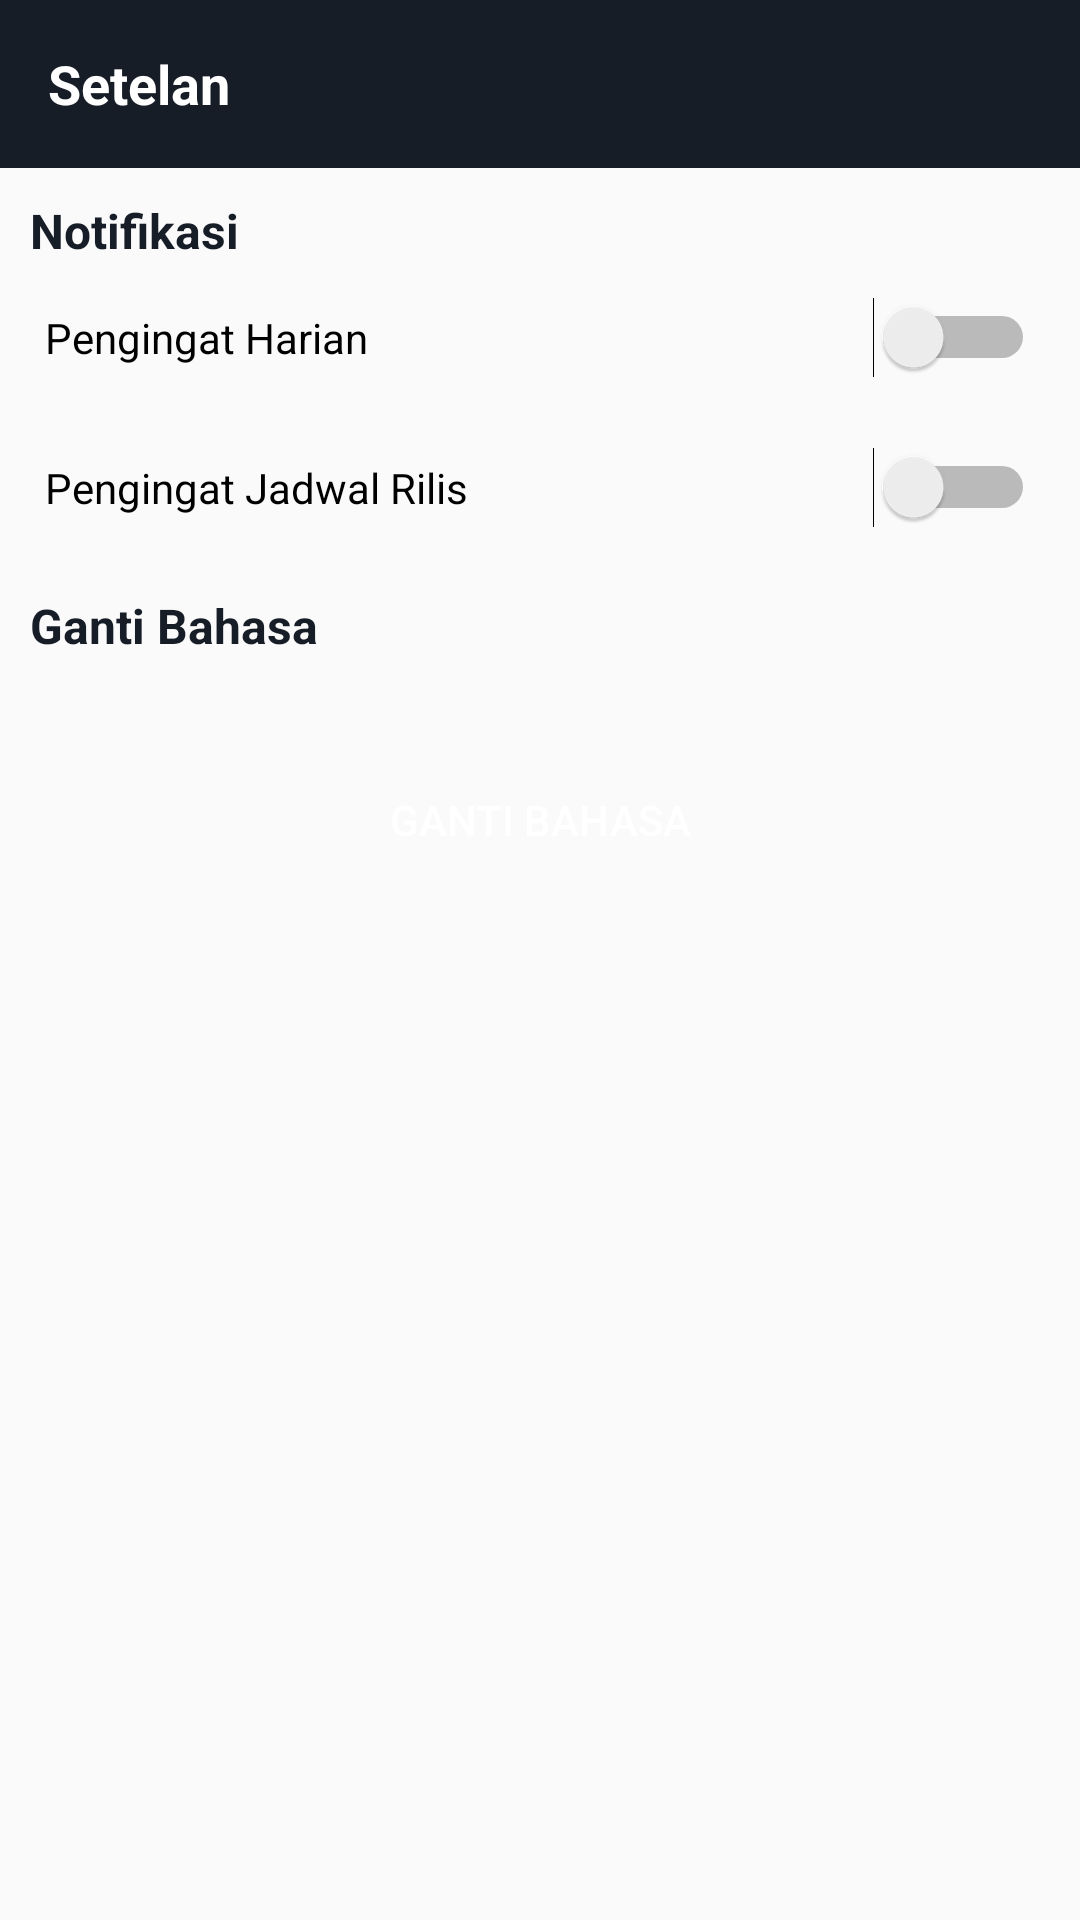

Layout XML and referenced resources for this Android screen:
<!-- AndroidManifest.xml: application theme MovieCatalogue -->
<!-- res/layout/activity_setting.xml -->
<?xml version="1.0" encoding="utf-8"?>
<LinearLayout
    xmlns:android="http://schemas.android.com/apk/res/android"
    android:layout_width="match_parent"
    android:layout_height="match_parent"
    android:orientation="vertical">

    <com.google.android.material.appbar.AppBarLayout
        android:layout_width="match_parent"
        android:layout_height="wrap_content"
        android:theme="@style/AppTheme.AppBarOverlay">

        <androidx.appcompat.widget.Toolbar
            android:id="@+id/toolbar"
            android:layout_width="match_parent"
            android:layout_height="?actionBarSize"
            android:background="@color/colorPrimaryDark">

            <RelativeLayout
                android:layout_width="match_parent"
                android:layout_height="wrap_content"
                android:orientation="horizontal">

                <TextView
                    android:layout_width="wrap_content"
                    android:layout_height="wrap_content"
                    android:text="Setelan"
                    android:textColor="@android:color/white"
                    android:textSize="18sp"
                    android:textStyle="bold" />

            </RelativeLayout>

        </androidx.appcompat.widget.Toolbar>

    </com.google.android.material.appbar.AppBarLayout>

    <TextView
        android:layout_width="wrap_content"
        android:layout_height="wrap_content"
        android:layout_marginStart="10dp"
        android:layout_marginTop="10dp"
        android:text="Notifikasi"
        android:textColor="@color/colorPrimaryDark"
        android:textSize="16sp"
        android:textStyle="bold"
        android:layout_marginLeft="10dp" />

    <RelativeLayout
        android:layout_width="match_parent"
        android:layout_height="50dp"
        android:gravity="center">

        <TextView
            android:layout_width="wrap_content"
            android:layout_height="wrap_content"
            android:layout_alignParentStart="true"
            android:layout_centerInParent="true"
            android:layout_marginStart="20dp"
            android:text="Pengingat Harian"
            android:textColor="@android:color/black"
            android:layout_alignParentLeft="true"
            android:layout_marginLeft="20dp" />

        <Switch
            android:id="@+id/swDailyReminder"
            android:layout_width="match_parent"
            android:layout_height="wrap_content"
            android:layout_centerInParent="true"
            android:layout_marginEnd="20dp"
            android:layout_marginRight="20dp" />

    </RelativeLayout>

    <RelativeLayout
        android:layout_width="match_parent"
        android:layout_height="50dp"
        android:gravity="center">

        <TextView
            android:layout_width="wrap_content"
            android:layout_height="wrap_content"
            android:layout_alignParentStart="true"
            android:layout_centerInParent="true"
            android:layout_marginStart="20dp"
            android:text="Pengingat Jadwal Rilis"
            android:textColor="@android:color/black"
            android:layout_alignParentLeft="true"
            android:layout_marginLeft="20dp" />

        <Switch
            android:id="@+id/swRealeseToday"
            android:layout_width="match_parent"
            android:layout_height="wrap_content"
            android:layout_centerInParent="true"
            android:layout_marginEnd="20dp"
            android:layout_marginRight="20dp" />

    </RelativeLayout>

    <TextView
        android:layout_width="wrap_content"
        android:layout_height="wrap_content"
        android:layout_marginStart="10dp"
        android:layout_marginTop="10dp"
        android:text="Ganti Bahasa"
        android:textColor="@color/colorPrimaryDark"
        android:textSize="16sp"
        android:textStyle="bold"
        android:layout_marginLeft="10dp" />

    <Button
        android:id="@+id/btnChangeLanguage"
        android:layout_width="match_parent"
        android:layout_height="wrap_content"
        android:layout_margin="30dp"
        android:background="@drawable/rounded_rect"
        android:backgroundTint="@color/colorPrimary"
        android:text="Ganti Bahasa"
        android:textColor="@android:color/white"
        android:textSize="14sp" />

</LinearLayout>
<!-- resources referenced by this layout -->
<resources>
  <color name="colorPrimary">#212d3b</color>
  <color name="colorPrimaryDark">#161d27</color>
  <style name="AppTheme.AppBarOverlay" parent="ThemeOverlay.AppCompat.Dark.ActionBar" />
  <style name="MovieCatalogue" parent="Theme.AppCompat.Light.NoActionBar">
          <item name="colorPrimary">@color/colorPrimary</item>
          <item name="colorPrimaryDark">@color/colorPrimaryDark</item>
          <item name="colorAccent">@color/colorAccent</item>
      </style>
  <color name="colorAccent">#52a2f7</color>
</resources>
